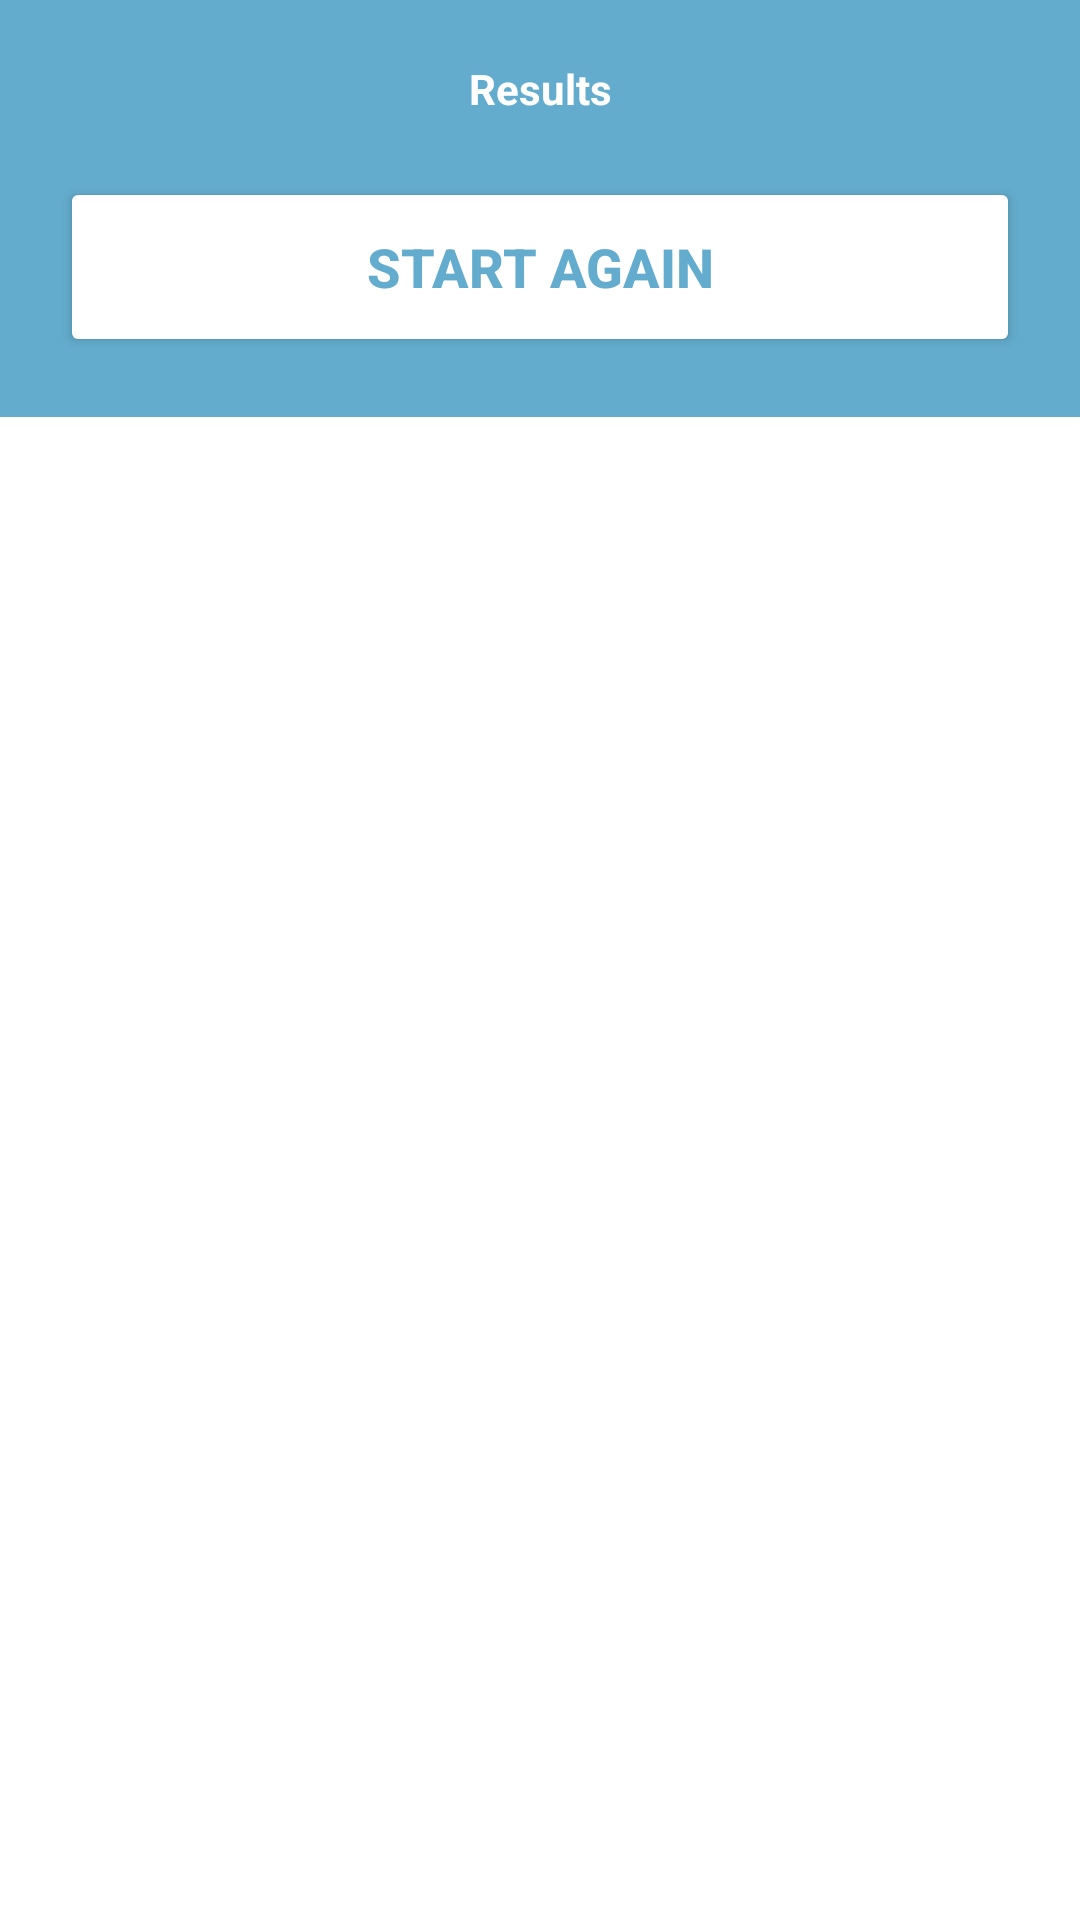

Write the Android layout XML for this screen, with the resource values it uses.
<!-- AndroidManifest.xml: application theme Theme.XO_games -->
<!-- res/layout/activity_result_dialog.xml -->
<?xml version="1.0" encoding="utf-8"?>
<RelativeLayout xmlns:android="http://schemas.android.com/apk/res/android"
    xmlns:app="http://schemas.android.com/apk/res-auto"
    xmlns:tools="http://schemas.android.com/tools"
    android:layout_width="match_parent"
    android:layout_height="match_parent"
    tools:context=".ResultDialog">
    <LinearLayout
        android:layout_width="match_parent"
        android:layout_height="wrap_content"
        android:background="@color/blue"
        android:orientation="vertical">
        <TextView
            android:layout_width="match_parent"
            android:layout_height="wrap_content"
            android:id="@+id/messagetxt"
            android:gravity="center"
            android:text="Results"
            android:textColor="@color/white"
            android:layout_marginTop="20dp"
            android:layout_marginStart="20dp"
            android:layout_marginEnd="20dp"
            android:textStyle="bold"/>
        <Button
            android:layout_width="match_parent"
            android:layout_height="60dp"
            android:id="@+id/startAgainButton"
            android:textSize="18sp"
            android:textStyle="bold"
            android:backgroundTint="@color/white"
            android:text="Start Again"
            android:textColor="@color/blue"
            android:layout_margin="20dp"
          />

    </LinearLayout>

</RelativeLayout>
<!-- resources referenced by this layout -->
<resources>
  <color name="blue">#63ACCD</color>
  <color name="white">#FFFFFFFF</color>
  <style name="Theme.XO_games" parent="Theme.MaterialComponents.DayNight.NoActionBar">
          
          <item name="colorPrimary">@color/blue</item>
          <item name="colorPrimaryVariant">@color/white</item>
          <item name="colorOnPrimary">@color/white</item>
          
          <item name="colorSecondary">@color/teal_200</item>
          <item name="colorSecondaryVariant">@color/teal_700</item>
          <item name="colorOnSecondary">@color/black</item>
          
          <item name="android:statusBarColor">?attr/colorPrimaryVariant</item>
          
      </style>
  <color name="teal_200">#FF03DAC5</color>
  <color name="teal_700">#FF018786</color>
  <color name="black">#FF000000</color>
</resources>
